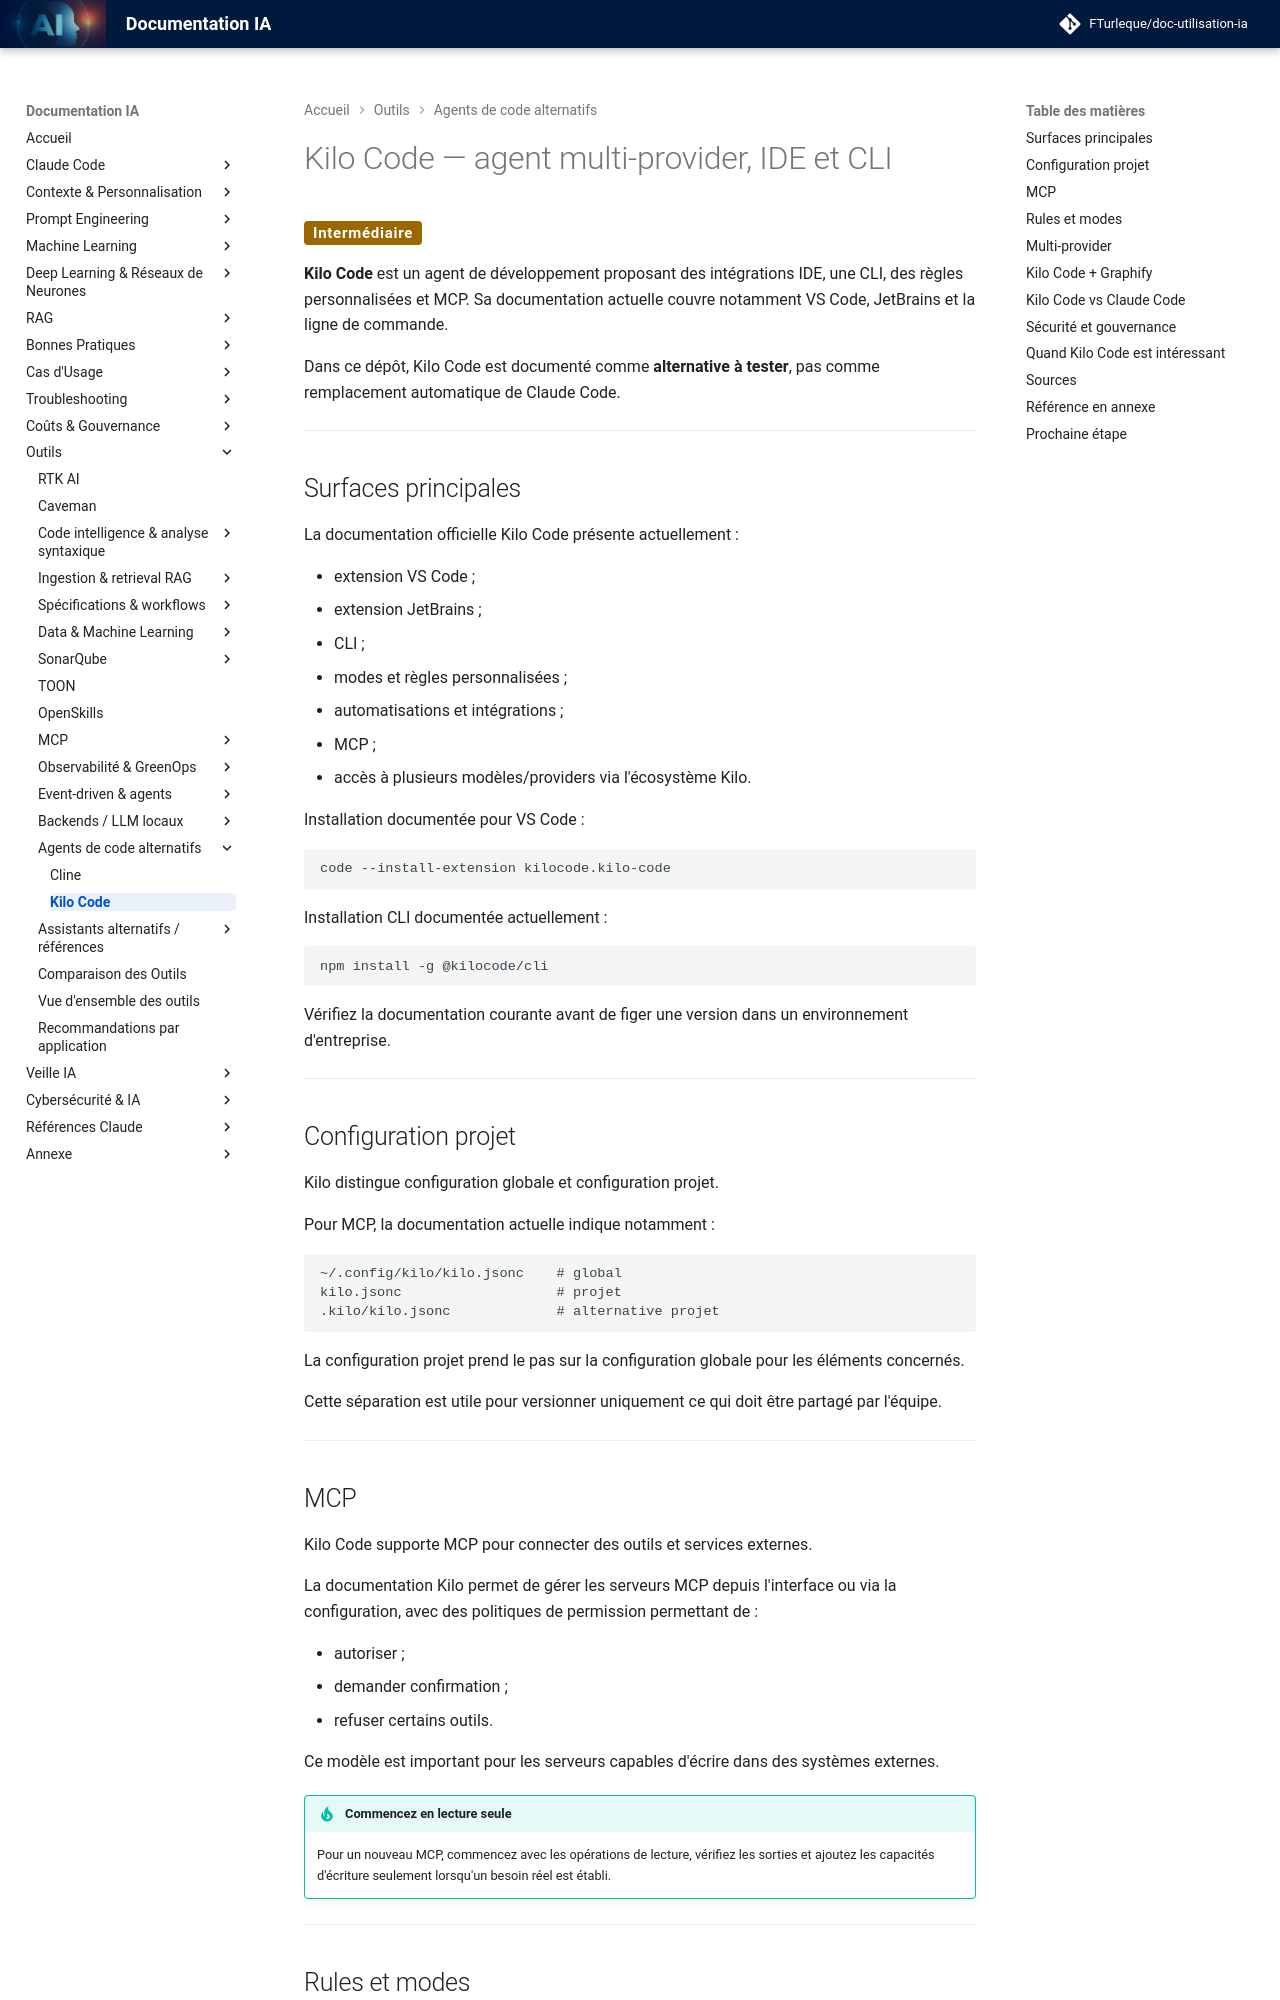

repository: FTurleque/doc-utilisation-ia · page: chapitre-13-outils-economies/agents-code/kilo-code/index.html · generator: mkdocs

# Kilo Code — agent multi-provider, IDE et CLI

<span class="badge-intermediate">Intermédiaire</span>

**Kilo Code** est un agent de développement proposant des intégrations IDE, une CLI, des règles personnalisées et MCP. Sa documentation actuelle couvre notamment VS Code, JetBrains et la ligne de commande.

Dans ce dépôt, Kilo Code est documenté comme **alternative à tester**, pas comme remplacement automatique de Claude Code.

---

## Surfaces principales

La documentation officielle Kilo Code présente actuellement :

- extension VS Code ;
- extension JetBrains ;
- CLI ;
- modes et règles personnalisées ;
- automatisations et intégrations ;
- MCP ;
- accès à plusieurs modèles/providers via l'écosystème Kilo.

Installation documentée pour VS Code :

```bash
code --install-extension kilocode.kilo-code
```

Installation CLI documentée actuellement :

```bash
npm install -g @kilocode/cli
```

Vérifiez la documentation courante avant de figer une version dans un environnement d'entreprise.

---

## Configuration projet

Kilo distingue configuration globale et configuration projet.

Pour MCP, la documentation actuelle indique notamment :

```text
~/.config/kilo/kilo.jsonc    # global
kilo.jsonc                   # projet
.kilo/kilo.jsonc             # alternative projet
```

La configuration projet prend le pas sur la configuration globale pour les éléments concernés.

Cette séparation est utile pour versionner uniquement ce qui doit être partagé par l'équipe.

---

## MCP

Kilo Code supporte MCP pour connecter des outils et services externes.

La documentation Kilo permet de gérer les serveurs MCP depuis l'interface ou via la configuration, avec des politiques de permission permettant de :

- autoriser ;
- demander confirmation ;
- refuser certains outils.

Ce modèle est important pour les serveurs capables d'écrire dans des systèmes externes.

!!! tip "Commencez en lecture seule"
    Pour un nouveau MCP, commencez avec les opérations de lecture, vérifiez les sorties et ajoutez les capacités d'écriture seulement lorsqu'un besoin réel est établi.

---
